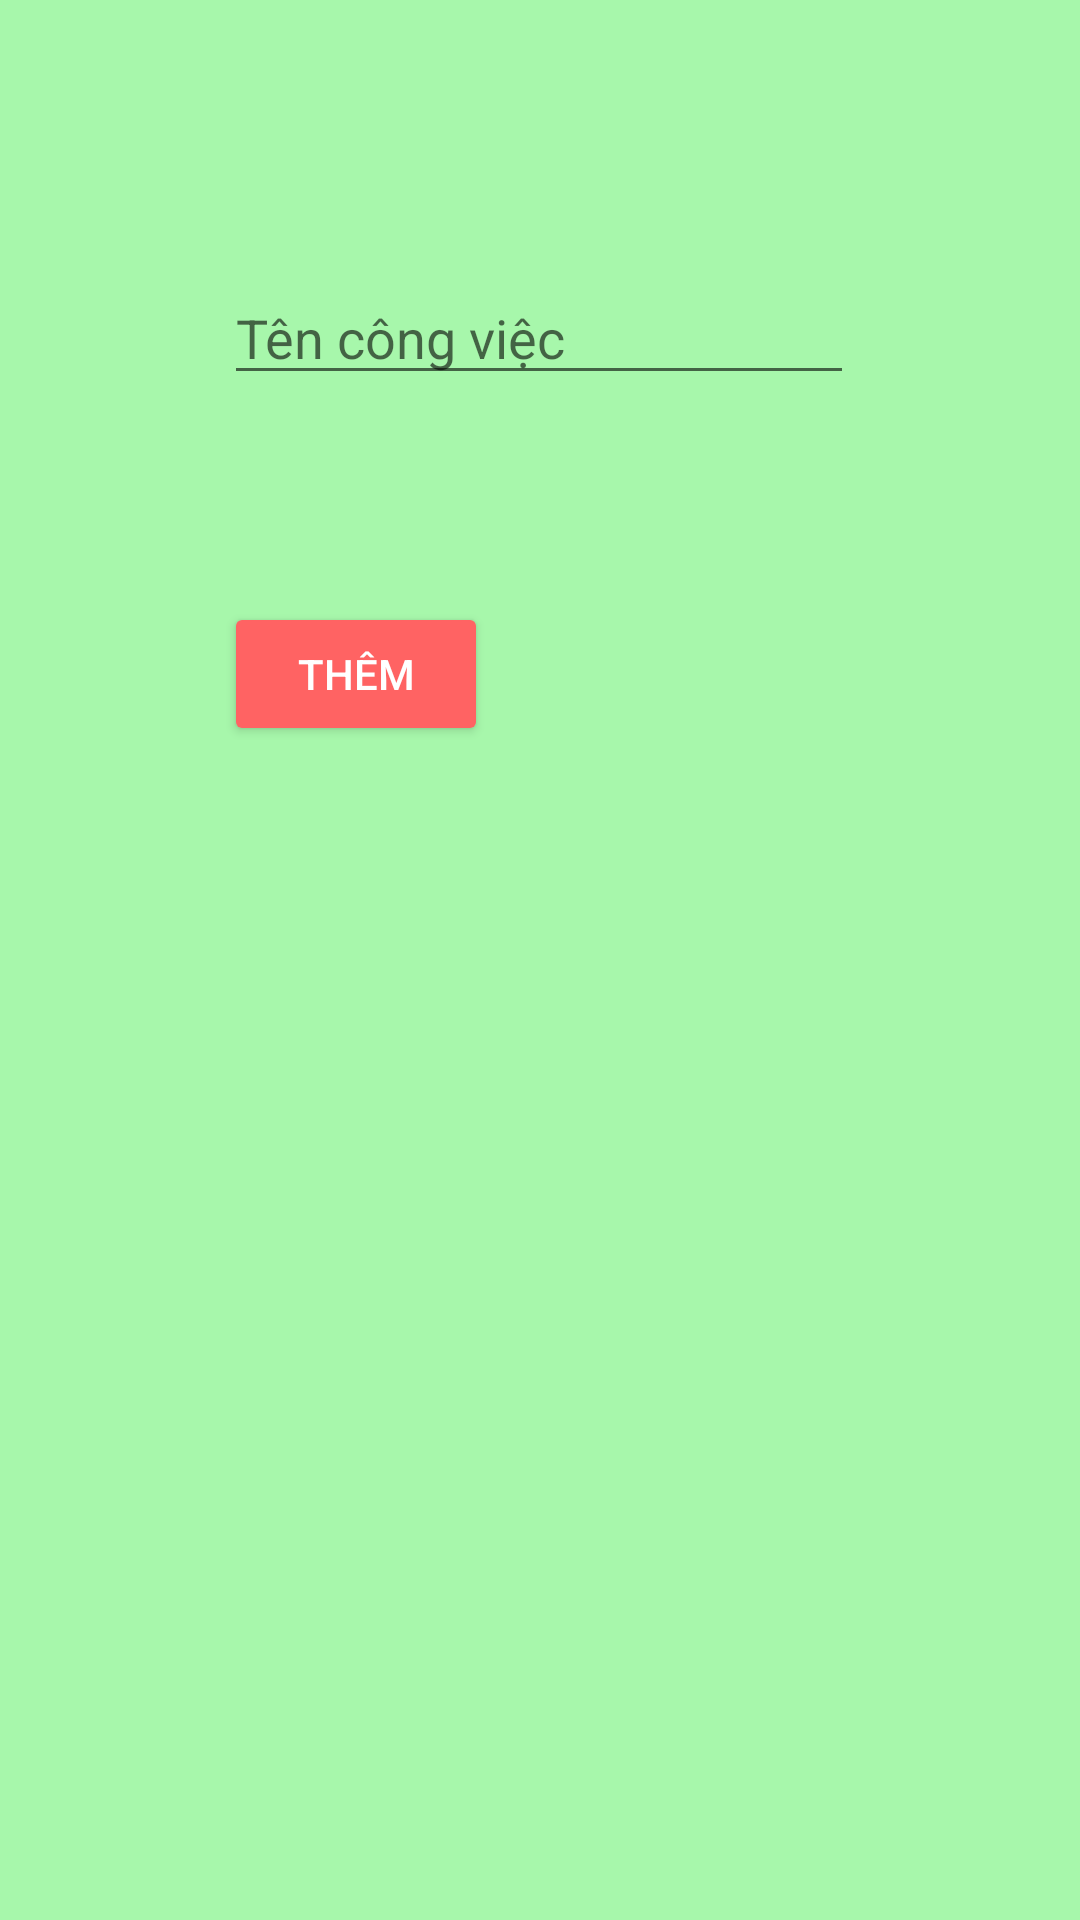

Reconstruct the res/layout file that produces this screen, plus the resources it refers to.
<!-- AndroidManifest.xml: application theme Theme.ConnectDbTest -->
<!-- res/layout/them_cong_viec.xml -->
<?xml version="1.0" encoding="utf-8"?>
<androidx.constraintlayout.widget.ConstraintLayout xmlns:android="http://schemas.android.com/apk/res/android"
    xmlns:app="http://schemas.android.com/apk/res-auto"
    xmlns:tools="http://schemas.android.com/tools"
    android:layout_width="match_parent"
    android:layout_height="match_parent"
    android:background="#BF8BF690">

    <TextView
        android:id="@+id/textView4"
        android:layout_width="wrap_content"
        android:layout_height="wrap_content"
        android:layout_marginStart="55dp"
        android:layout_marginTop="18dp"
        android:layout_marginEnd="55dp"
        android:fontFamily="sans-serif-condensed-medium"
        android:textSize="30sp"
        app:layout_constraintEnd_toEndOf="parent"
        app:layout_constraintStart_toStartOf="parent"
        app:layout_constraintTop_toTopOf="parent" />

    <EditText
        android:id="@+id/editThem"
        android:layout_width="wrap_content"
        android:layout_height="wrap_content"
        android:layout_marginTop="32dp"
        android:ems="10"
        android:hint="Tên công việc"
        android:inputType="textPersonName"
        app:layout_constraintEnd_toEndOf="parent"
        app:layout_constraintHorizontal_bias="0.497"
        app:layout_constraintStart_toStartOf="parent"
        app:layout_constraintTop_toBottomOf="@+id/textView4" />

    <Button
        android:id="@+id/btnThem"
        android:layout_width="wrap_content"
        android:layout_height="wrap_content"
        android:layout_marginTop="48dp"
        android:layout_marginBottom="50dp"
        android:backgroundTint="#FF6363"
        android:shadowColor="#FFADAD"
        android:text="Thêm"
        android:textColor="#FFFFFF"
        app:layout_constraintBottom_toBottomOf="parent"
        app:layout_constraintStart_toStartOf="@+id/editThem"
        app:layout_constraintTop_toBottomOf="@+id/editThem"
        app:layout_constraintVertical_bias="0.058" />
</androidx.constraintlayout.widget.ConstraintLayout>
<!-- resources referenced by this layout -->
<resources>
  <style name="Theme.ConnectDbTest" parent="Theme.AppCompat.Light.DarkActionBar">
          
          <item name="colorPrimary">@color/purple_500</item>
          <item name="colorPrimaryVariant">@color/purple_700</item>
          <item name="colorOnPrimary">@color/white</item>
          
          <item name="colorSecondary">@color/teal_200</item>
          <item name="colorSecondaryVariant">@color/teal_700</item>
          <item name="colorOnSecondary">@color/black</item>
          
          <item name="android:statusBarColor" tools:targetApi="l">?attr/colorPrimaryVariant</item>
          
      </style>
  <!-- not gathered from this repository: default colours our renderer supplied (Android Studio template values) -->
  <color name="purple_500">#FF6200EE</color>
  <color name="purple_700">#FF3700B3</color>
  <color name="teal_200">#FF03DAC5</color>
  <color name="teal_700">#FF018786</color>
  <color name="black">#FF000000</color>
  <color name="white">#FFFFFFFF</color>
</resources>
